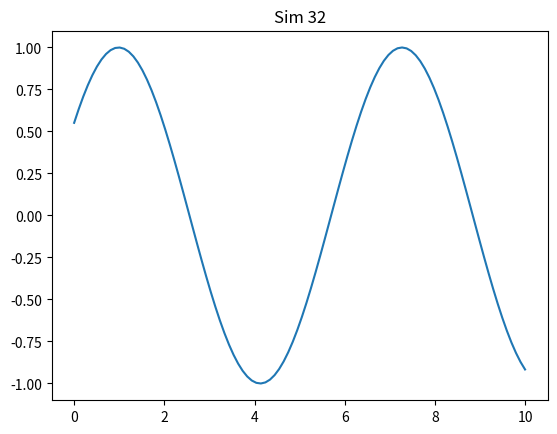

Write the Python code that produced this figure.
import numpy as np
import matplotlib.pyplot as plt

def run():
    x = np.linspace(0, 10, 100)
    y = np.sin(x + 32)
    plt.plot(x, y)
    plt.title('Sim 32')
    plt.savefig('sim_32.png')

if __name__ == '__main__':
    run()
